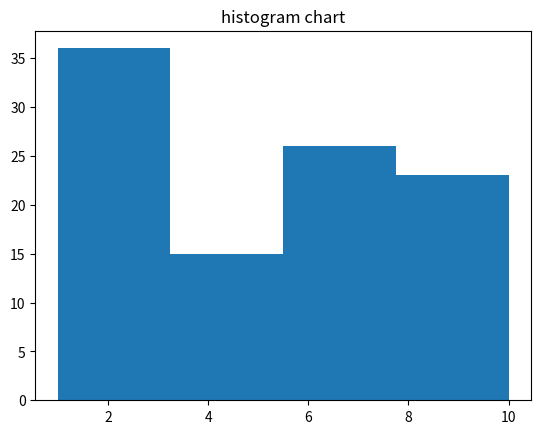

Write Python code to recreate this figure.
###=========Histogram  Chart =====================

import matplotlib.pyplot as plt
import random
#  data-----------------

data = [random.randint(1,10) for _ in range(100)]

plt.hist(data,bins=4)
plt.title('histogram chart')
plt.show()
